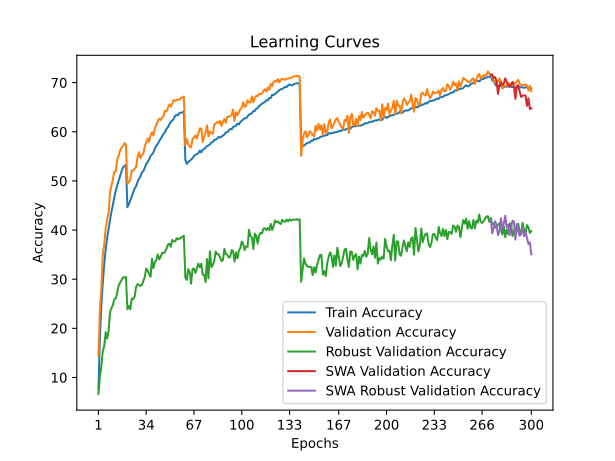

Source data for this figure (header and first rows):
time; train_accuracy; train_loss; valid_accuracy; valid_loss; valid_accuracy_robust; valid_accuracy_swa; valid_accuracy_robust_swa
139,0471; 7,7157; 4,9315; 14,3900; 4,3785; 6,6345; 14,3900; 6,6345
279,5397; 18,0427; 4,5047; 23,8700; 3,9064; 10,2207; 23,8700; 10,2207
416,1254; 24,5780; 4,2619; 28,1700; 3,7720; 12,3448; 28,1700; 12,3448
552,5844; 29,2580; 4,0934; 34,9100; 3,5264; 15,3517; 34,9100; 15,3517
690,3829; 33,0543; 3,9651; 37,1500; 3,3940; 16,3793; 37,1500; 16,3793
823,4022; 35,9863; 3,8589; 40,2900; 3,2541; 19,2138; 40,2900; 19,2138
963,1634; 38,3683; 3,7774; 42,1100; 3,2014; 17,8966; 42,1100; 17,8966
1101,2518; 40,2873; 3,7075; 43,3800; 3,1389; 19,4138; 43,3800; 19,4138
1238,1608; 42,0320; 3,6427; 47,6300; 2,9777; 23,3241; 47,6300; 23,3241
1374,7915; 43,7603; 3,5843; 49,0000; 2,9316; 24,1103; 49,0000; 24,1103
1513,9223; 45,1430; 3,5358; 50,4000; 2,8871; 24,7793; 50,4000; 24,7793
1649,9124; 46,7310; 3,4845; 51,9100; 2,8059; 25,9586; 51,9100; 25,9586
1791,3992; 48,0443; 3,4386; 51,9100; 2,8156; 26,0828; 51,9100; 26,0828
1929,0387; 49,0810; 3,3960; 54,4700; 2,7335; 27,2759; 54,4700; 27,2759
2084,3144; 50,1370; 3,3597; 55,1100; 2,6999; 28,7862; 55,1100; 28,7862
2223,6823; 51,0117; 3,3301; 56,2200; 2,6773; 29,2690; 56,2200; 29,2690
2361,2464; 52,0150; 3,2936; 56,7900; 2,6348; 29,8690; 56,7900; 29,8690
2500,0633; 52,8010; 3,2727; 57,0400; 2,6416; 30,3448; 57,0400; 30,3448
2638,2000; 53,0283; 3,2613; 57,7100; 2,6205; 30,3931; 57,7100; 30,3931
2775,0773; 53,2530; 3,2497; 57,3500; 2,6116; 30,4414; 57,3500; 30,4414
2914,0449; 44,6543; 3,5506; 49,4300; 2,9373; 23,8828; 49,4300; 23,8828
3048,1589; 45,2567; 3,5342; 49,7400; 2,9092; 24,5862; 49,7400; 24,5862
3188,5360; 46,0383; 3,5043; 50,2200; 2,8604; 23,8828; 50,2200; 23,8828
3341,4748; 46,8413; 3,4790; 52,1100; 2,8264; 26,0552; 52,1100; 26,0552
3483,6946; 47,6827; 3,4495; 52,0700; 2,8565; 25,9379; 52,0700; 25,9379
3667,3689; 48,4477; 3,4205; 52,5100; 2,8191; 26,4828; 52,5100; 26,4828
3808,6414; 48,9090; 3,4014; 52,8600; 2,7869; 28,3655; 52,8600; 28,3655
3952,4630; 49,7703; 3,3713; 54,8000; 2,7102; 28,9862; 54,8000; 28,9862
4101,9514; 50,4897; 3,3445; 55,8500; 2,6845; 28,8414; 55,8500; 28,8414
4251,7099; 50,8520; 3,3294; 54,6300; 2,7576; 28,6069; 54,6300; 28,6069
4395,3975; 51,7270; 3,3041; 55,2600; 2,6938; 28,8207; 55,2600; 28,8207
4580,3424; 51,9933; 3,2874; 55,5200; 2,6466; 29,6414; 55,5200; 29,6414
4726,8772; 52,6623; 3,2651; 57,0100; 2,6243; 30,4207; 57,0100; 30,4207
4863,1580; 53,4483; 3,2388; 57,8300; 2,6150; 32,1586; 57,8300; 32,1586
4997,4423; 53,8280; 3,2189; 58,6200; 2,6088; 31,7793; 58,6200; 31,7793
5136,1768; 54,3940; 3,2030; 57,9400; 2,6011; 30,9931; 57,9400; 30,9931
5272,1818; 55,1053; 3,1768; 59,3000; 2,5312; 30,5034; 59,3000; 30,5034
5446,1635; 55,3953; 3,1643; 59,8800; 2,5561; 34,1655; 59,8800; 34,1655
5587,5835; 55,8073; 3,1460; 59,2900; 2,5474; 32,2414; 59,2900; 32,2414
5725,2860; 56,6400; 3,1147; 60,7300; 2,5012; 33,5517; 60,7300; 33,5517
5861,4513; 57,1467; 3,1005; 61,3700; 2,4625; 33,8690; 61,3700; 33,8690
6014,9783; 57,5420; 3,0807; 62,1700; 2,4260; 35,0483; 62,1700; 35,0483
6168,3854; 58,1130; 3,0667; 62,6900; 2,4259; 34,0207; 62,6900; 34,0207
6354,2526; 58,5810; 3,0450; 62,3900; 2,3897; 34,6069; 62,3900; 34,6069
6504,4186; 59,0660; 3,0281; 62,9300; 2,4089; 35,3448; 62,9300; 35,3448
6656,9463; 59,6243; 3,0111; 63,2500; 2,3882; 35,3034; 63,2500; 35,3034
6809,2700; 59,9347; 2,9901; 64,2900; 2,3460; 35,5724; 64,2900; 35,5724
6966,7834; 60,5893; 2,9773; 64,1200; 2,3618; 36,1793; 64,1200; 36,1793
7109,7850; 60,9487; 2,9621; 64,8200; 2,3459; 37,0552; 64,8200; 37,0552
7266,9233; 61,4927; 2,9409; 65,5700; 2,3022; 37,2276; 65,5700; 37,2276
7418,6066; 62,0367; 2,9195; 65,1200; 2,3115; 36,6138; 65,1200; 36,6138
7588,0942; 62,2437; 2,9116; 65,7900; 2,2674; 37,9793; 65,7900; 37,9793
7739,3210; 62,6563; 2,9004; 66,4600; 2,2727; 37,7310; 66,4600; 37,7310
7903,9410; 63,2720; 2,8798; 66,2900; 2,2551; 37,6552; 66,2900; 37,6552
8054,7480; 63,4307; 2,8702; 66,4900; 2,2516; 38,3517; 66,4900; 38,3517
8197,7652; 63,3723; 2,8662; 66,5100; 2,2497; 38,1034; 66,5100; 38,1034
8371,1598; 63,8267; 2,8592; 66,5800; 2,2350; 38,2897; 66,5800; 38,2897
8521,2174; 63,8783; 2,8514; 66,9000; 2,2273; 38,3931; 66,9000; 38,3931
8688,7474; 63,9210; 2,8511; 66,9800; 2,2280; 38,6690; 66,9800; 38,6690
8829,1001; 64,2013; 2,8409; 67,1800; 2,2428; 38,8345; 67,1800; 38,8345
... 240 more rows
